Run: headless pygame with SDL's dummy video driver; simulated clock (each Clock.tick advances the game by its frame time, no real sleeping); random seed 0; keys injected as events and as key.get_pressed() state; no mouse input.
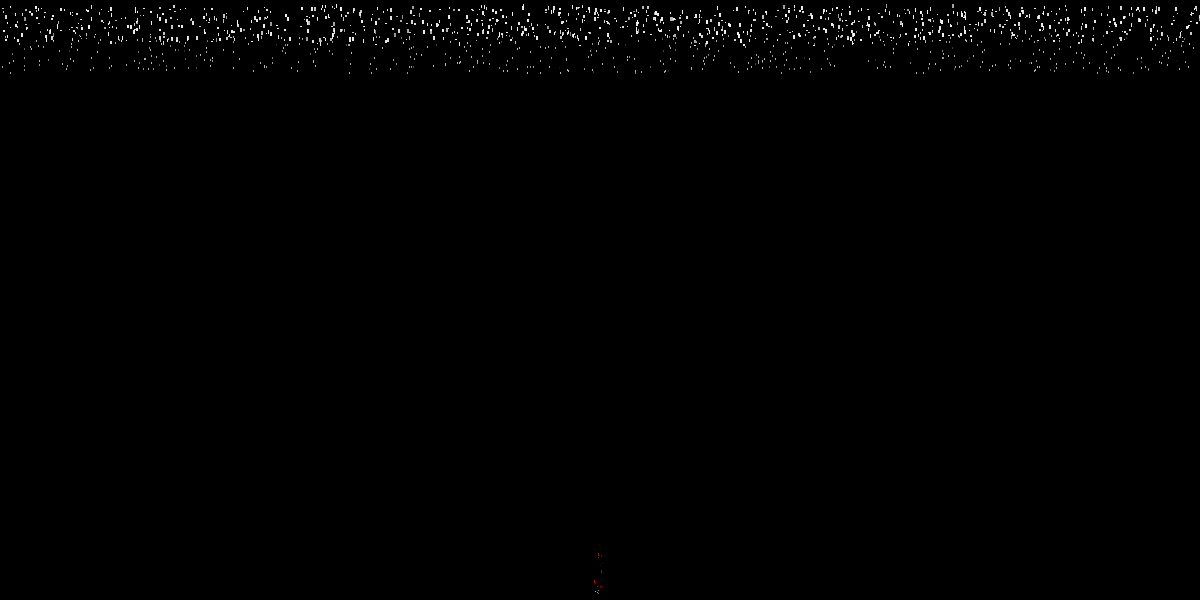
Frame 1 of 4 · flips 1–60 · no input
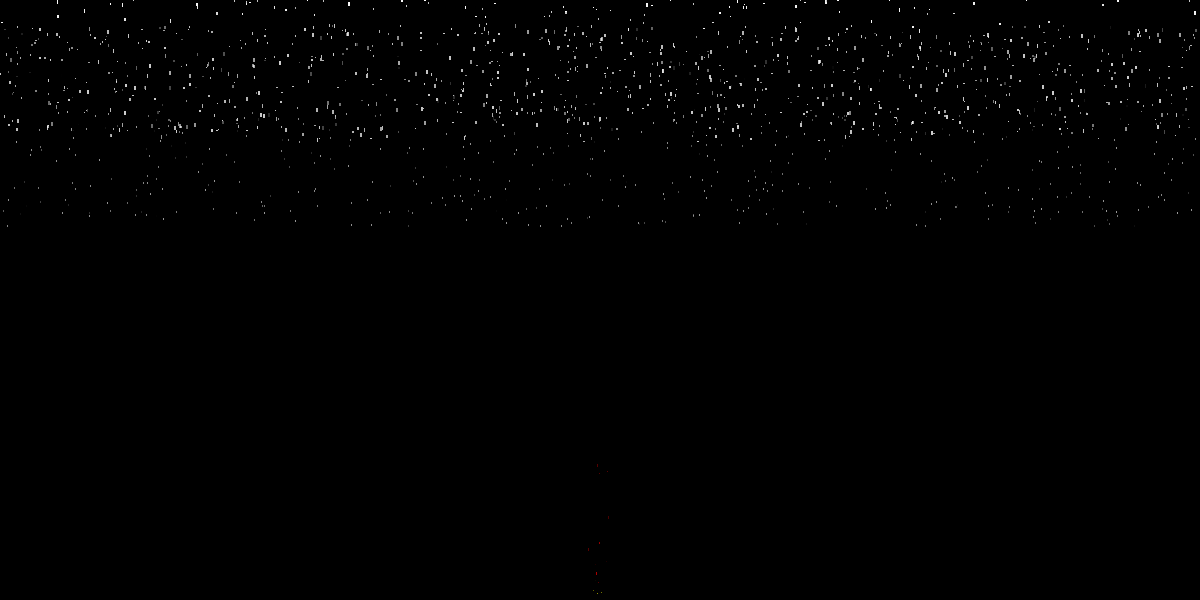
Frame 2 of 4 · flips 61–180 · tapped SPACE, RETURN · held RIGHT (→), D
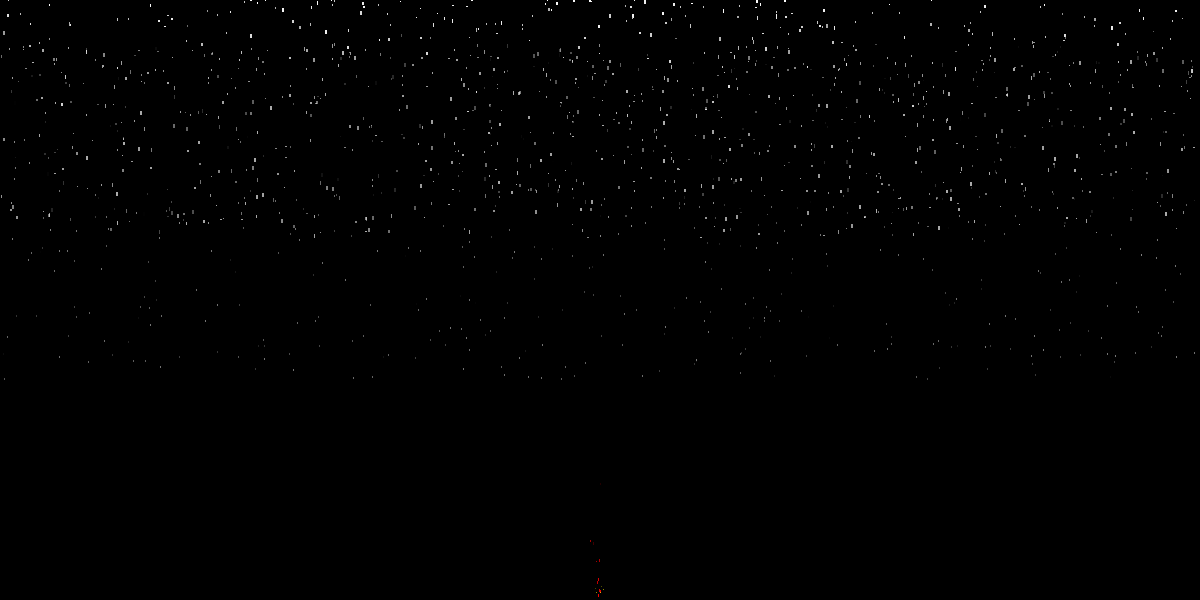
Frame 3 of 4 · flips 181–300 · held DOWN (↓), S
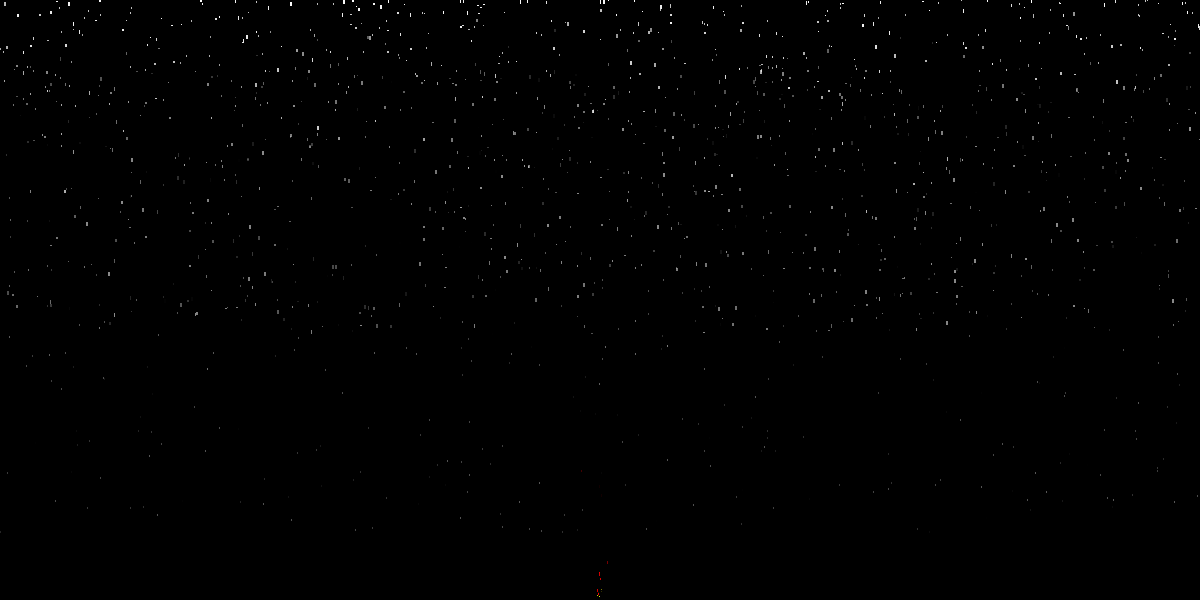
Frame 4 of 4 · flips 301–420 · held LEFT (←), A, UP (↑), W

The pygame program that drew these frames:

import random
import pygame
 
screen_size = (1200, 600)
 
class Color:
    BLACK = (0, 0, 0)
    DARK_GRAY = (200, 200, 200)
    BLUE = (0, 100, 255)
    RED = (255, 0, 0)
    YELLOW = (255, 255, 0)
    WHITE = (255, 255, 255)
 
class Vector2:
    def __init__(self, x=None, y=None):
        self.x = x
        self.y = y
 
    def __add__(self, other):
        return Vector2(self.x + other.x, self.y + other.y)
 
    def __sub__(self, other):
        return Vector2(self.x - other.x, self.y - other.y)
 
    def __mul__(self, val):
        return Vector2(self.x * val, self.y * val)
 
    def __truediv__(self, val):
        return Vector2(self.x / val, self.y / val)
 
    def coords(self):
        return (self.x, self.y)
     
    def __repr__(self):
        return str(self.coords())
 
surface_cache = {}
def get_surface(size, color):
    key = (size, color)
    if key not in surface_cache:
        surface = pygame.surface.Surface(size)
        surface.fill(color)
        surface_cache[key] = surface
    return surface_cache[key]
 
class Particle:
    def __init__(self, position=None, movement=None, color=Color.BLACK, age=10, width=1, height=1):
        # where it starts
        position.x -= width
        position.y -= height
        self.position = position
 
        # how far it should move, per second
        self.speed = movement
 
        self.age = 0
        self.max_age = age
        self.surface = get_surface((width, height), color)
        self.visible = True
 
    def update(self, delta=0):
        self.position += self.speed * delta / 1000
 
        self.age += delta / 1000
        alpha = 256 * (1 - (self.age / self.max_age))
        self.surface.set_alpha(alpha)
        return alpha > 0
 
    def draw(self, screen):
        screen.blit(self.surface, self.position.coords())
 
class ParticleEngine:
    def __init__(self, particle_count=0, color=Color.BLACK, width_range=(0, 1), height_range=(0, 1), x_start_range=(0, 1), y_start_range=(0, 1), x_direction_range=(1, 2), y_direction_range=(1, 2), age_range=(1, 2)):
        self.particle_count = particle_count
        self.color = color
        self.width_range = width_range
        self.height_range = height_range
        self.x_start_range = x_start_range
        self.x_direction_range = x_direction_range
        self.y_start_range = y_start_range
        self.y_direction_range = y_direction_range
        self.age_range = age_range
        self.particles = []
        self.spawn()
 
    def _generate_value(self, range):
        return min(range) + (random.random() * abs(range[0] - range[1]))
 
    def spawn(self):
        # don't spawn too many at once, so we don't slow down the update loop too much between draws
        per_tick = 100
        start_count = len(self.particles)
        while self.particle_count > len(self.particles) and len(self.particles) - start_count < per_tick:
            x_pos = self._generate_value(self.x_start_range)
            y_pos = self._generate_value(self.y_start_range)
            start_position = Vector2(x_pos, y_pos)
 
            x_move = self._generate_value(self.x_direction_range)
            y_move = self._generate_value(self.y_direction_range)
            movement = Vector2(x_move, y_move)
 
            max_age = self._generate_value(self.age_range)
            width = self._generate_value(self.width_range)
            height = self._generate_value(self.height_range)
             
            self.particles.append(Particle(position=start_position, movement=movement, color=self.color, age=max_age, width=width, height=height))
 
    def update(self, delta):
        self.spawn()
        # update all particles, removing those that have died
        self.particles = [particle for particle in self.particles if particle.update(delta)]
         
    def draw(self, screen):
        for particle in self.particles:
            particle.draw(screen)
                 
def build_particle_engines():
    snow = ParticleEngine(
        particle_count=1000, color=Color.WHITE,
        width_range=(1, 3), height_range=(1, 5),
        x_start_range=(0, screen_size[0]), y_start_range=(0, 0),
        x_direction_range=(-5, 5), y_direction_range=(10, 50),
        age_range=(2, 15)
    )
 
    # less sleet than snow, but it falls faster
    # think of it as "heavier" than snow, so it also has less horizontal movement, and is smaller
    # this might look very similar to snow, but keep in mind that it's the minor changes that make things seem "real"
    sleet = ParticleEngine(
        particle_count=500, color=Color.DARK_GRAY,
        width_range=(1, 2), height_range=(2, 3),
        x_start_range=(0, screen_size[0]), y_start_range=(0, 0),
        x_direction_range=(-2, 2), y_direction_range=(40, 80),
        age_range=(1, 12)
    )
 
    center = screen_size[0] / 2
    fire = ParticleEngine(
        particle_count=10, color=Color.RED,
        width_range=(1, 2), height_range=(1, 5),
        x_start_range=(center, center), y_start_range=(screen_size[1], screen_size[1]),
        x_direction_range=(-5, 5), y_direction_range=(-50, -10),
        age_range=(1, 5)
    )
 
    warm_fire = ParticleEngine(
        particle_count=5, color=Color.YELLOW,
        width_range=(1, 2), height_range=(1, 2),
        x_start_range=(center, center), y_start_range=(screen_size[1], screen_size[1]),
        x_direction_range=(-5, 5), y_direction_range=(-10, -5),
        age_range=(1, 3)
    )
 
    return [snow, sleet, fire, warm_fire]
 
def game_loop():
    screen = pygame.display.set_mode(screen_size)
    engines = build_particle_engines()
    clock = pygame.time.Clock()
    delta = 0
 
    while True:
        for event in pygame.event.get():
            if event.type == pygame.QUIT:
                return
            if event.type == pygame.KEYDOWN and event.key == 27:
                return
 
        screen.fill(Color.BLACK)
 
        for engine in engines:
            engine.update(delta)
            engine.draw(screen)
 
        pygame.display.flip()
        # max fps=60
        delta = clock.tick(60)
 
pygame.init()
game_loop()
pygame.quit()
